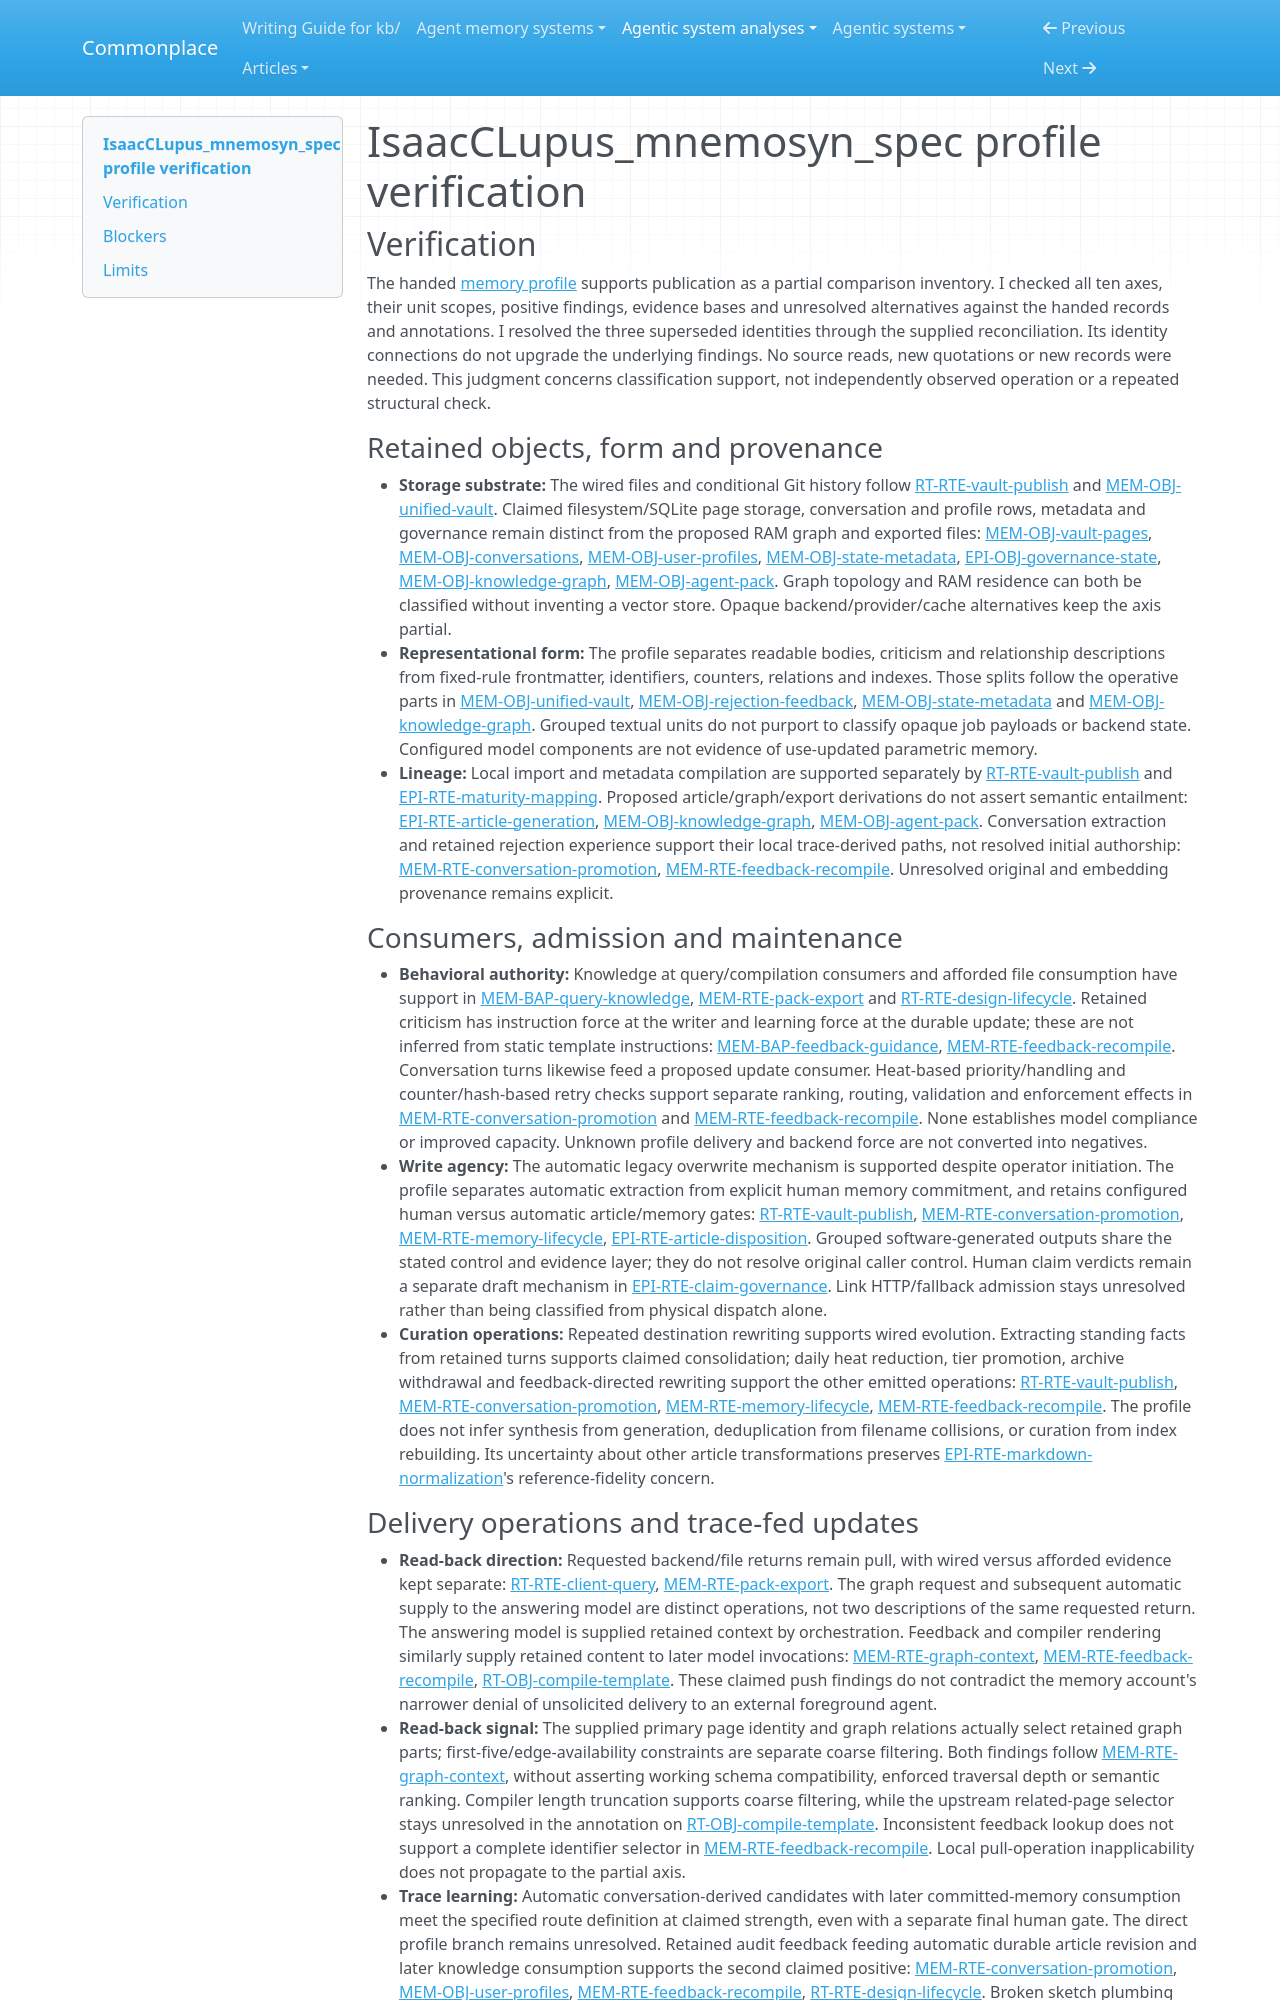

repository: zby/commonplace · page: agentic-system-analyses/retained/noirblue--isaacclupus_mnemosyn_spec/profile-verification/index.html · generator: mkdocs

---
type: agentic-system-analyses/types/agentic-system-verification.md
description: "Independent memory-profile verification of IsaacCLupus_mnemosyn_spec at its frozen specification and legacy-bridge boundary."
run-id: AAS-2026-10-15-isaacclupus-mnemosyn-spec-1887e13dcc13-01
reviewed-boundary: "0fda14eb33d2fc01a4e3969a9ab487b22c4f9d92"
---

# IsaacCLupus_mnemosyn_spec profile verification

## Verification

The handed [memory profile](memory-profile.md#comparison-rationale) supports publication as a partial comparison inventory. I checked all ten axes, their unit scopes, positive findings, evidence bases and unresolved alternatives against the handed records and annotations. I resolved the three superseded identities through the supplied reconciliation. Its identity connections do not upgrade the underlying findings. No source reads, new quotations or new records were needed. This judgment concerns classification support, not independently observed operation or a repeated structural check.

### Retained objects, form and provenance

- **Storage substrate:** The wired files and conditional Git history follow [RT-RTE-vault-publish](runtime.md#rt-rte-vault-publish) and [MEM-OBJ-unified-vault](memory.md#mem-obj-unified-vault). Claimed filesystem/SQLite page storage, conversation and profile rows, metadata and governance remain distinct from the proposed RAM graph and exported files: [MEM-OBJ-vault-pages](memory.md#mem-obj-vault-pages), [MEM-OBJ-conversations](memory.md#mem-obj-conversations), [MEM-OBJ-user-profiles](memory.md#mem-obj-user-profiles), [MEM-OBJ-state-metadata](memory.md#mem-obj-state-metadata), [EPI-OBJ-governance-state](epistemic.md#epi-obj-governance-state), [MEM-OBJ-knowledge-graph](memory.md#mem-obj-knowledge-graph), [MEM-OBJ-agent-pack](memory.md#mem-obj-agent-pack). Graph topology and RAM residence can both be classified without inventing a vector store. Opaque backend/provider/cache alternatives keep the axis partial.
- **Representational form:** The profile separates readable bodies, criticism and relationship descriptions from fixed-rule frontmatter, identifiers, counters, relations and indexes. Those splits follow the operative parts in [MEM-OBJ-unified-vault](memory.md#mem-obj-unified-vault), [MEM-OBJ-rejection-feedback](memory.md#mem-obj-rejection-feedback), [MEM-OBJ-state-metadata](memory.md#mem-obj-state-metadata) and [MEM-OBJ-knowledge-graph](memory.md#mem-obj-knowledge-graph). Grouped textual units do not purport to classify opaque job payloads or backend state. Configured model components are not evidence of use-updated parametric memory.
- **Lineage:** Local import and metadata compilation are supported separately by [RT-RTE-vault-publish](runtime.md#rt-rte-vault-publish) and [EPI-RTE-maturity-mapping](epistemic.md#epi-rte-maturity-mapping). Proposed article/graph/export derivations do not assert semantic entailment: [EPI-RTE-article-generation](epistemic.md#epi-rte-article-generation), [MEM-OBJ-knowledge-graph](memory.md#mem-obj-knowledge-graph), [MEM-OBJ-agent-pack](memory.md#mem-obj-agent-pack). Conversation extraction and retained rejection experience support their local trace-derived paths, not resolved initial authorship: [MEM-RTE-conversation-promotion](memory.md#mem-rte-conversation-promotion), [MEM-RTE-feedback-recompile](memory.md#mem-rte-feedback-recompile). Unresolved original and embedding provenance remains explicit.

### Consumers, admission and maintenance

- **Behavioral authority:** Knowledge at query/compilation consumers and afforded file consumption have support in [MEM-BAP-query-knowledge](memory.md#mem-bap-query-knowledge), [MEM-RTE-pack-export](memory.md#mem-rte-pack-export) and [RT-RTE-design-lifecycle](runtime.md#rt-rte-design-lifecycle). Retained criticism has instruction force at the writer and learning force at the durable update; these are not inferred from static template instructions: [MEM-BAP-feedback-guidance](memory.md#mem-bap-feedback-guidance), [MEM-RTE-feedback-recompile](memory.md#mem-rte-feedback-recompile). Conversation turns likewise feed a proposed update consumer. Heat-based priority/handling and counter/hash-based retry checks support separate ranking, routing, validation and enforcement effects in [MEM-RTE-conversation-promotion](memory.md#mem-rte-conversation-promotion) and [MEM-RTE-feedback-recompile](memory.md#mem-rte-feedback-recompile). None establishes model compliance or improved capacity. Unknown profile delivery and backend force are not converted into negatives.
- **Write agency:** The automatic legacy overwrite mechanism is supported despite operator initiation. The profile separates automatic extraction from explicit human memory commitment, and retains configured human versus automatic article/memory gates: [RT-RTE-vault-publish](runtime.md#rt-rte-vault-publish), [MEM-RTE-conversation-promotion](memory.md#mem-rte-conversation-promotion), [MEM-RTE-memory-lifecycle](memory.md#mem-rte-memory-lifecycle), [EPI-RTE-article-disposition](epistemic.md#epi-rte-article-disposition). Grouped software-generated outputs share the stated control and evidence layer; they do not resolve original caller control. Human claim verdicts remain a separate draft mechanism in [EPI-RTE-claim-governance](epistemic.md#epi-rte-claim-governance). Link HTTP/fallback admission stays unresolved rather than being classified from physical dispatch alone.
- **Curation operations:** Repeated destination rewriting supports wired evolution. Extracting standing facts from retained turns supports claimed consolidation; daily heat reduction, tier promotion, archive withdrawal and feedback-directed rewriting support the other emitted operations: [RT-RTE-vault-publish](runtime.md#rt-rte-vault-publish), [MEM-RTE-conversation-promotion](memory.md#mem-rte-conversation-promotion), [MEM-RTE-memory-lifecycle](memory.md#mem-rte-memory-lifecycle), [MEM-RTE-feedback-recompile](memory.md#mem-rte-feedback-recompile). The profile does not infer synthesis from generation, deduplication from filename collisions, or curation from index rebuilding. Its uncertainty about other article transformations preserves [EPI-RTE-markdown-normalization](epistemic.md#epi-rte-markdown-normalization)'s reference-fidelity concern.
